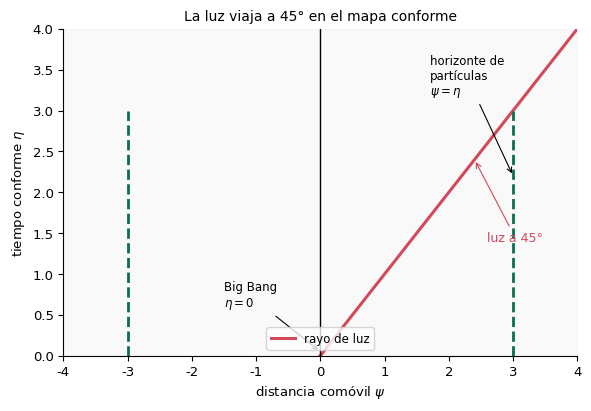

Reproduce this figure in Python.
import os, numpy as np, matplotlib
matplotlib.use("Agg")
import matplotlib.pyplot as plt
plt.rcParams.update({"font.family":"DejaVu Sans","font.size":9.5,"axes.spines.top":False,"axes.spines.right":False})
plt.rcParams["mathtext.fontset"]="dejavusans"
os.makedirs("images", exist_ok=True)

eta = np.linspace(0, 4, 200)
fig, ax = plt.subplots(figsize=(6.0, 4.2))
ax.plot(eta, eta, color='#d1495b', lw=2.2, label='rayo de luz')
ax.plot(eta, -eta, color='#d1495b', lw=2.2)
ax.fill_between([-4, 4], 0, 4, color='#999999', alpha=0.06)
ax.axvline(0, color='k', lw=1.0)
ax.plot([3.0,3.0],[0,3.0], color='#0b6e4f', ls='--', lw=2.0)
ax.plot([-3.0,-3.0],[0,3.0], color='#0b6e4f', ls='--', lw=2.0)
ax.annotate('horizonte de\npartículas\n$\\psi=\\eta$', (3.0, 2.2), xytext=(1.7, 3.2), fontsize=8.5,
            arrowprops=dict(arrowstyle='->', lw=0.8))
ax.annotate('Big Bang\n$\\eta=0$', (0, 0.05), xytext=(-1.5, 0.6), fontsize=8.5,
            arrowprops=dict(arrowstyle='->', lw=0.8))
ax.annotate('luz a 45°', (2.4, 2.4), xytext=(2.6, 1.4), fontsize=9, color='#d1495b',
            arrowprops=dict(arrowstyle='->', lw=0.8, color='#d1495b'))
ax.set_xlabel(r'distancia comóvil $\psi$')
ax.set_ylabel(r'tiempo conforme $\eta$')
ax.set_title('La luz viaja a 45° en el mapa conforme', fontsize=10)
ax.set_xlim(-4, 4); ax.set_ylim(0, 4)
ax.legend(loc='lower center', fontsize=8.5)
fig.tight_layout()
fig.savefig('images/cono_conforme.svg', bbox_inches='tight')
fig.savefig('images/cono_conforme.pdf', bbox_inches='tight')
print('OK: cono_conforme')
